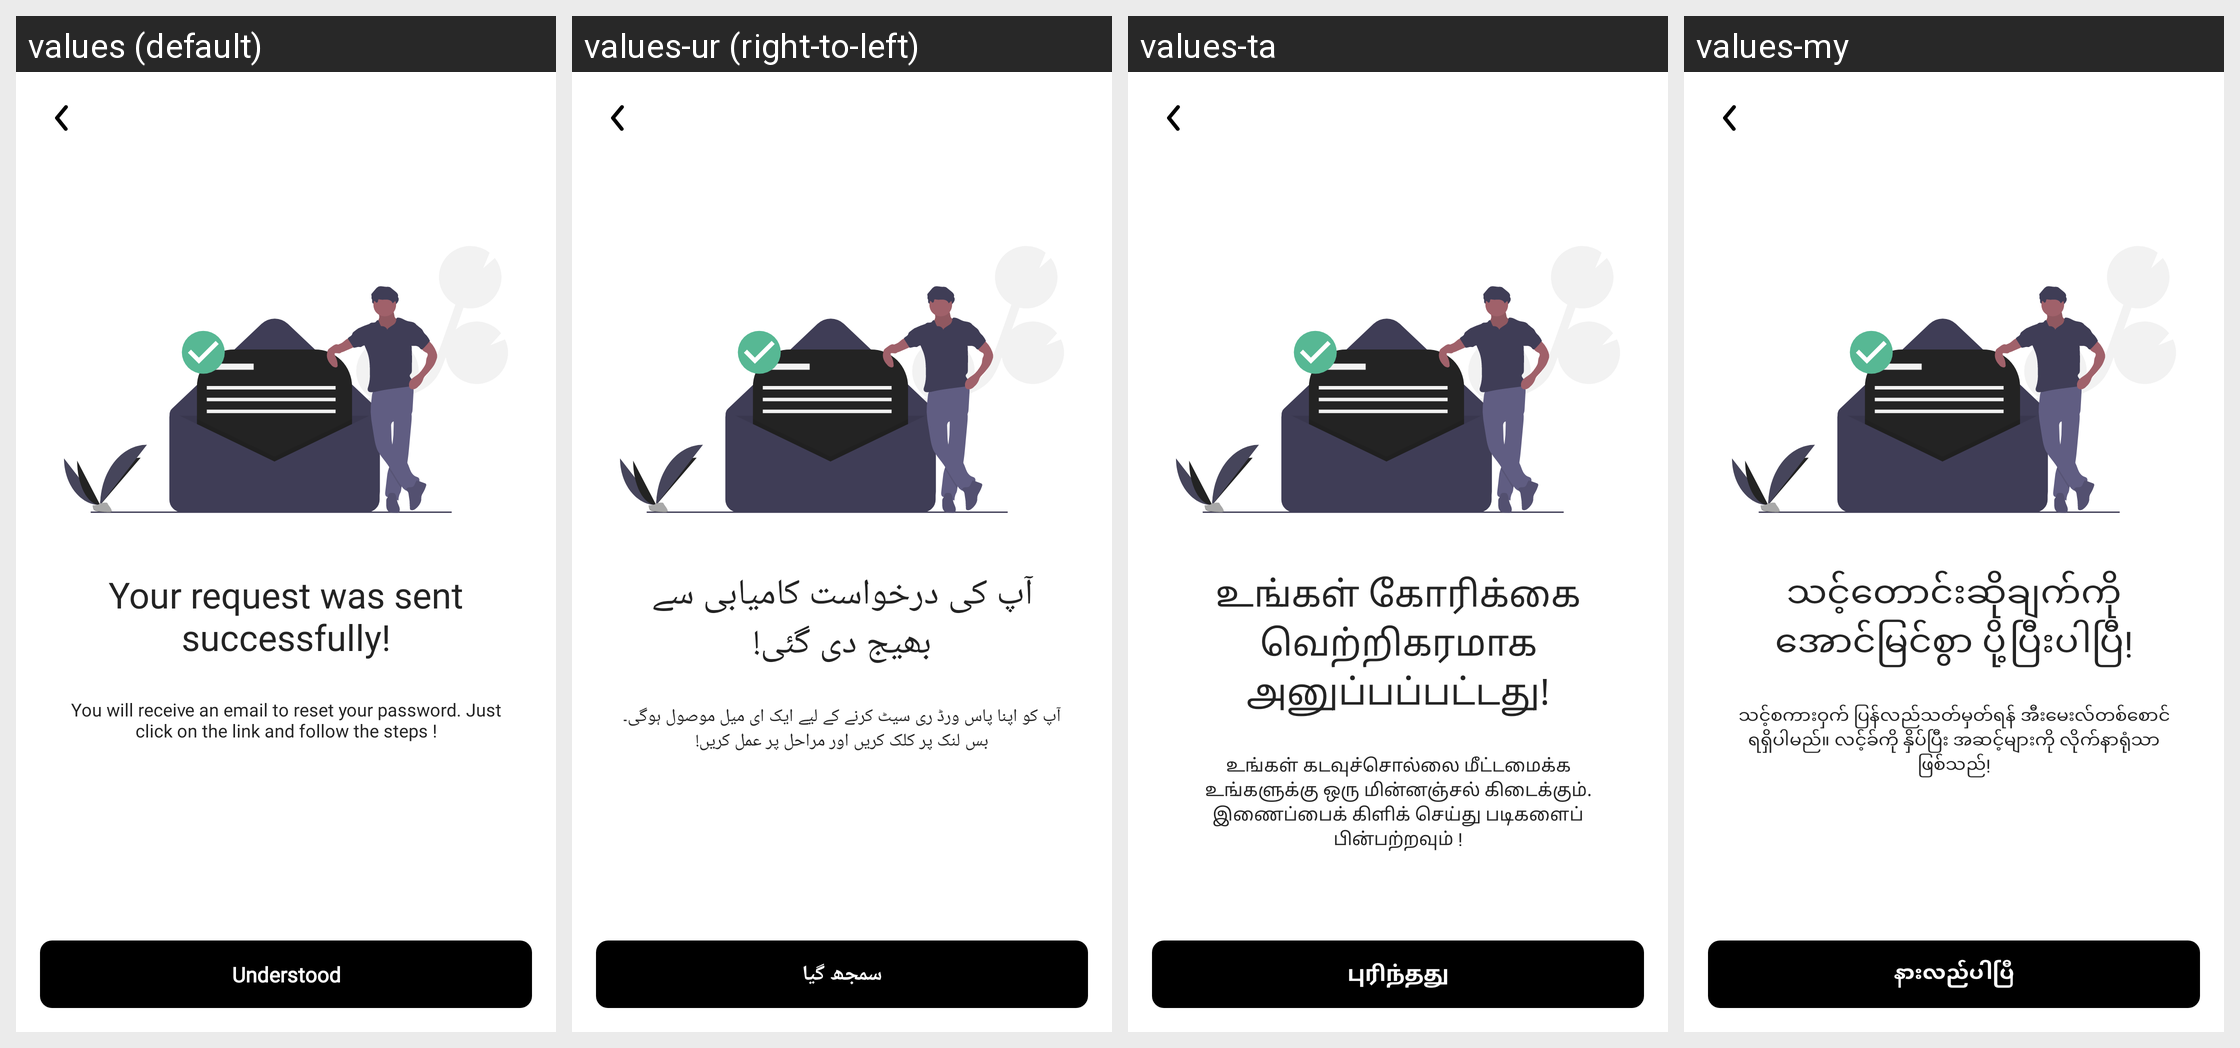

Here is an Android app screen in its default locale and in the app's own translations. Write out the translated-string differences for the strings that appear on this screen.
Android screen res/layout/fragment_forgot_password_finish.xml rendered under 4 locales, left to right: values (default), values-ur (right-to-left), values-ta, values-my. Device: Nexus 5 (rendered at 1080×1920; each locale shown at half size, 540×960, under a caption strip naming it); theme Theme.Orbis.
Other locales in the repository, not shown: values-am, values-ar, values-bn, values-de, values-el, values-es, values-fa, values-fr, values-gu, values-ha, values-hi, values-hu, values-ig, values-in, values-it, values-ja, values-jv, values-km, values-kn, values-ko, values-ml, values-mr, values-ms, values-ne, values-nl, values-or, values-pa, values-pl, values-ps, values-pt, values-ro, values-ru, values-si, values-su, values-sw, values-te, values-th, values-tl, values-tr, values-uk, values-vi, values-yo, values-zh, values-zu.
Strings drawn on this screen, with the default value and each locale's value (text and hints the layout hard-codes, and strings that could not be matched under every locale, appear in the picture but are not listed):

understood
  values: Understood
  values-ur: سمجھ گیا
  values-ta: புரிந்தது
  values-my: နားလည်ပါပြီ

your_request_was_sent_successfully
  values: Your request was sent successfully!
  values-ur: آپ کی درخواست کامیابی سے بھیج دی گئی!
  values-ta: உங்கள் கோரிக்கை வெற்றிகரமாக அனுப்பப்பட்டது!
  values-my: သင့်တောင်းဆိုချက်ကို အောင်မြင်စွာ ပို့ပြီးပါပြီ!

you_will_receive_an_email_to_reset_your_password_just_click_on_the_link_and_follow_the_steps
  values: You will receive an email to reset your password. Just click on the link and follow the steps !
  values-ur: آپ کو اپنا پاس ورڈ ری سیٹ کرنے کے لیے ایک ای میل موصول ہوگی۔ بس لنک پر کلک کریں اور مراحل پر عمل کریں!
  values-ta: உங்கள் கடவுச்சொல்லை மீட்டமைக்க உங்களுக்கு ஒரு மின்னஞ்சல் கிடைக்கும். இணைப்பைக் கிளிக் செய்து படிகளைப் பின்பற்றவும் !
  values-my: သင့်စကားဝှက် ပြန်လည်သတ်မှတ်ရန် အီးမေးလ်တစ်စောင် ရရှိပါမည်။ လင့်ခ်ကို နှိပ်ပြီး အဆင့်များကို လိုက်နာရုံသာ ဖြစ်သည်!
